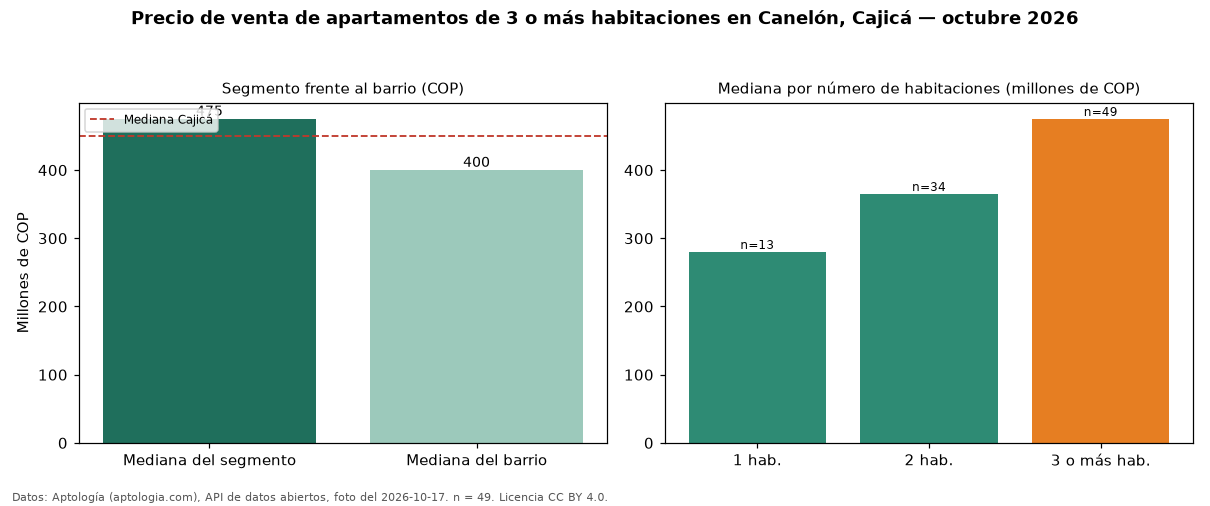

Data behind this chart, as committed beside it:
seccion, metrica, valor_cop, n
precio, mediana, 475000000, 49
habitaciones, 1, 280000000, 13
habitaciones, 2, 365000000, 34
habitaciones, 3+, 475000000, 49
barrio, mediana_barrio_todos_los_tamanos, 400000000, 96
ciudad, mediana_ciudad, 450000000, 
fuente, fecha_foto, 2026-10-17, 
fuente, atribucion, https://www.aptologia.com/venta/cajica/c…, 
